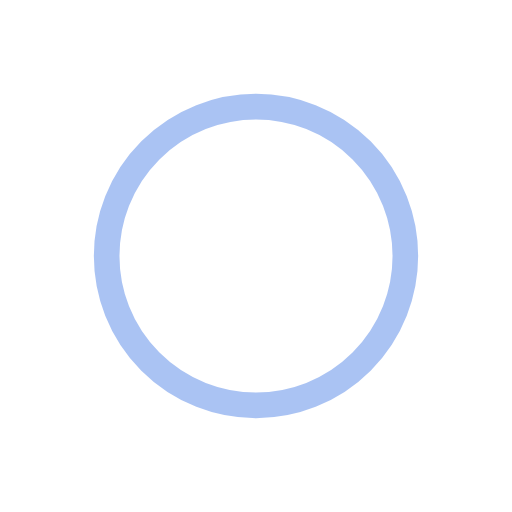
t = 0.00 s
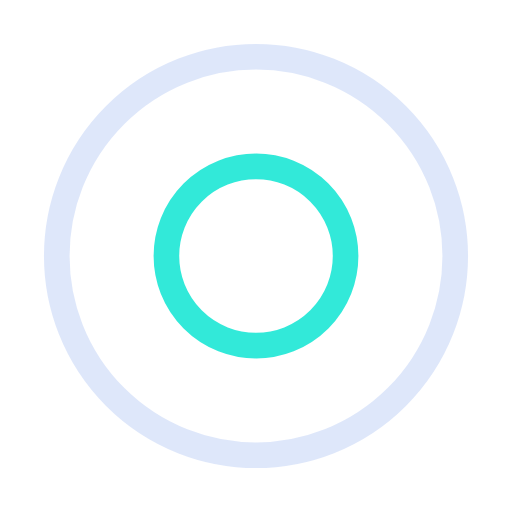
t = 0.25 s
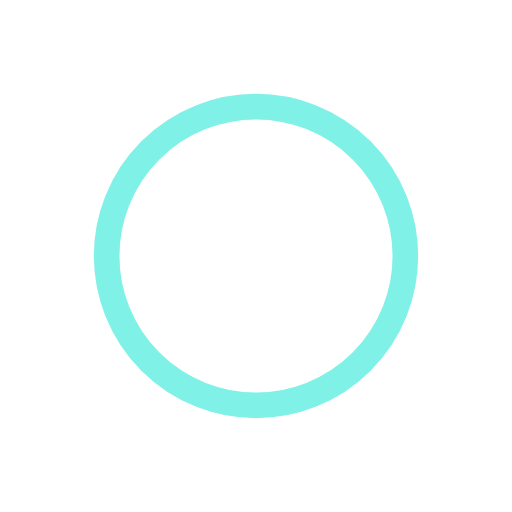
t = 0.50 s
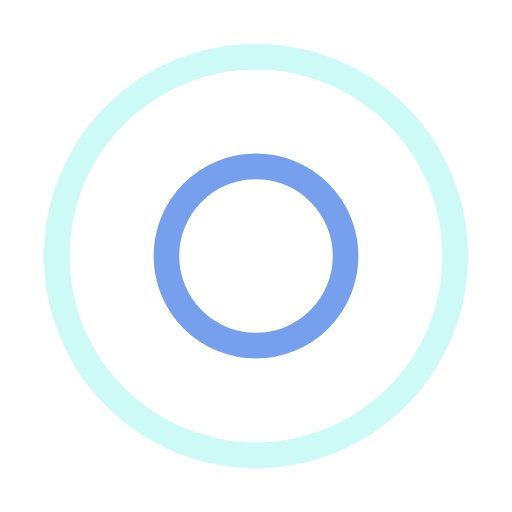
t = 0.75 s

The animated SVG that drew these frames (rendered in a browser with its animation timeline set to each time). Animation: 4 SMIL elements (animate=4); one cycle of 1.00 s, repeats indefinitely.

<?xml version="1.0" encoding="utf-8"?>
<svg xmlns="http://www.w3.org/2000/svg" xmlns:xlink="http://www.w3.org/1999/xlink" style="margin: auto; background: none; display: block; shape-rendering: auto;" width="200px" height="200px" viewBox="0 0 100 100" preserveAspectRatio="xMidYMid">
<circle cx="50" cy="50" r="0" fill="none" stroke="#5587e7" stroke-width="5">
  <animate attributeName="r" repeatCount="indefinite" dur="1s" values="0;45" keyTimes="0;1" keySplines="0 0.2 0.8 1" calcMode="spline" begin="-0.5s"></animate>
  <animate attributeName="opacity" repeatCount="indefinite" dur="1s" values="1;0" keyTimes="0;1" keySplines="0.2 0 0.8 1" calcMode="spline" begin="-0.5s"></animate>
</circle>
<circle cx="50" cy="50" r="0" fill="none" stroke="#00e4d0" stroke-width="5">
  <animate attributeName="r" repeatCount="indefinite" dur="1s" values="0;45" keyTimes="0;1" keySplines="0 0.2 0.8 1" calcMode="spline"></animate>
  <animate attributeName="opacity" repeatCount="indefinite" dur="1s" values="1;0" keyTimes="0;1" keySplines="0.2 0 0.8 1" calcMode="spline"></animate>
</circle>
<!-- [ldio] generated by https://loading.io/ --></svg>